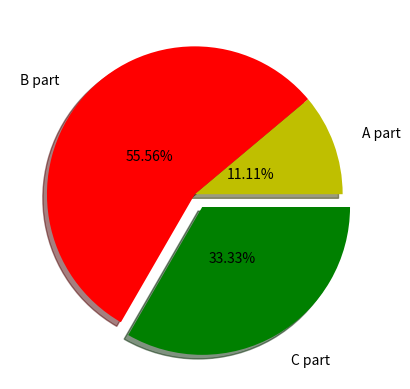

Here is the Python script that generated this plot:
#!/usr/bin/python3
import numpy as np
import matplotlib.pyplot as plt
#create data
data = [100,500,300]
fig = plt.figure(dpi=80)	#create a chart
plt.pie(data,			#actually data
	explode=[0.0,0.0,0.1], 	#distance to certer
	colors=['y','r','g'],	#color of each item
	labels=['A part','B part','C part'],
	labeldistance=1.2,
	autopct='%0.2f%%',	#display format of percent 
	pctdistance=0.4,
	shadow= True,
	startangle=0,
	radius=1
	)

plt.show()	#show all charts
